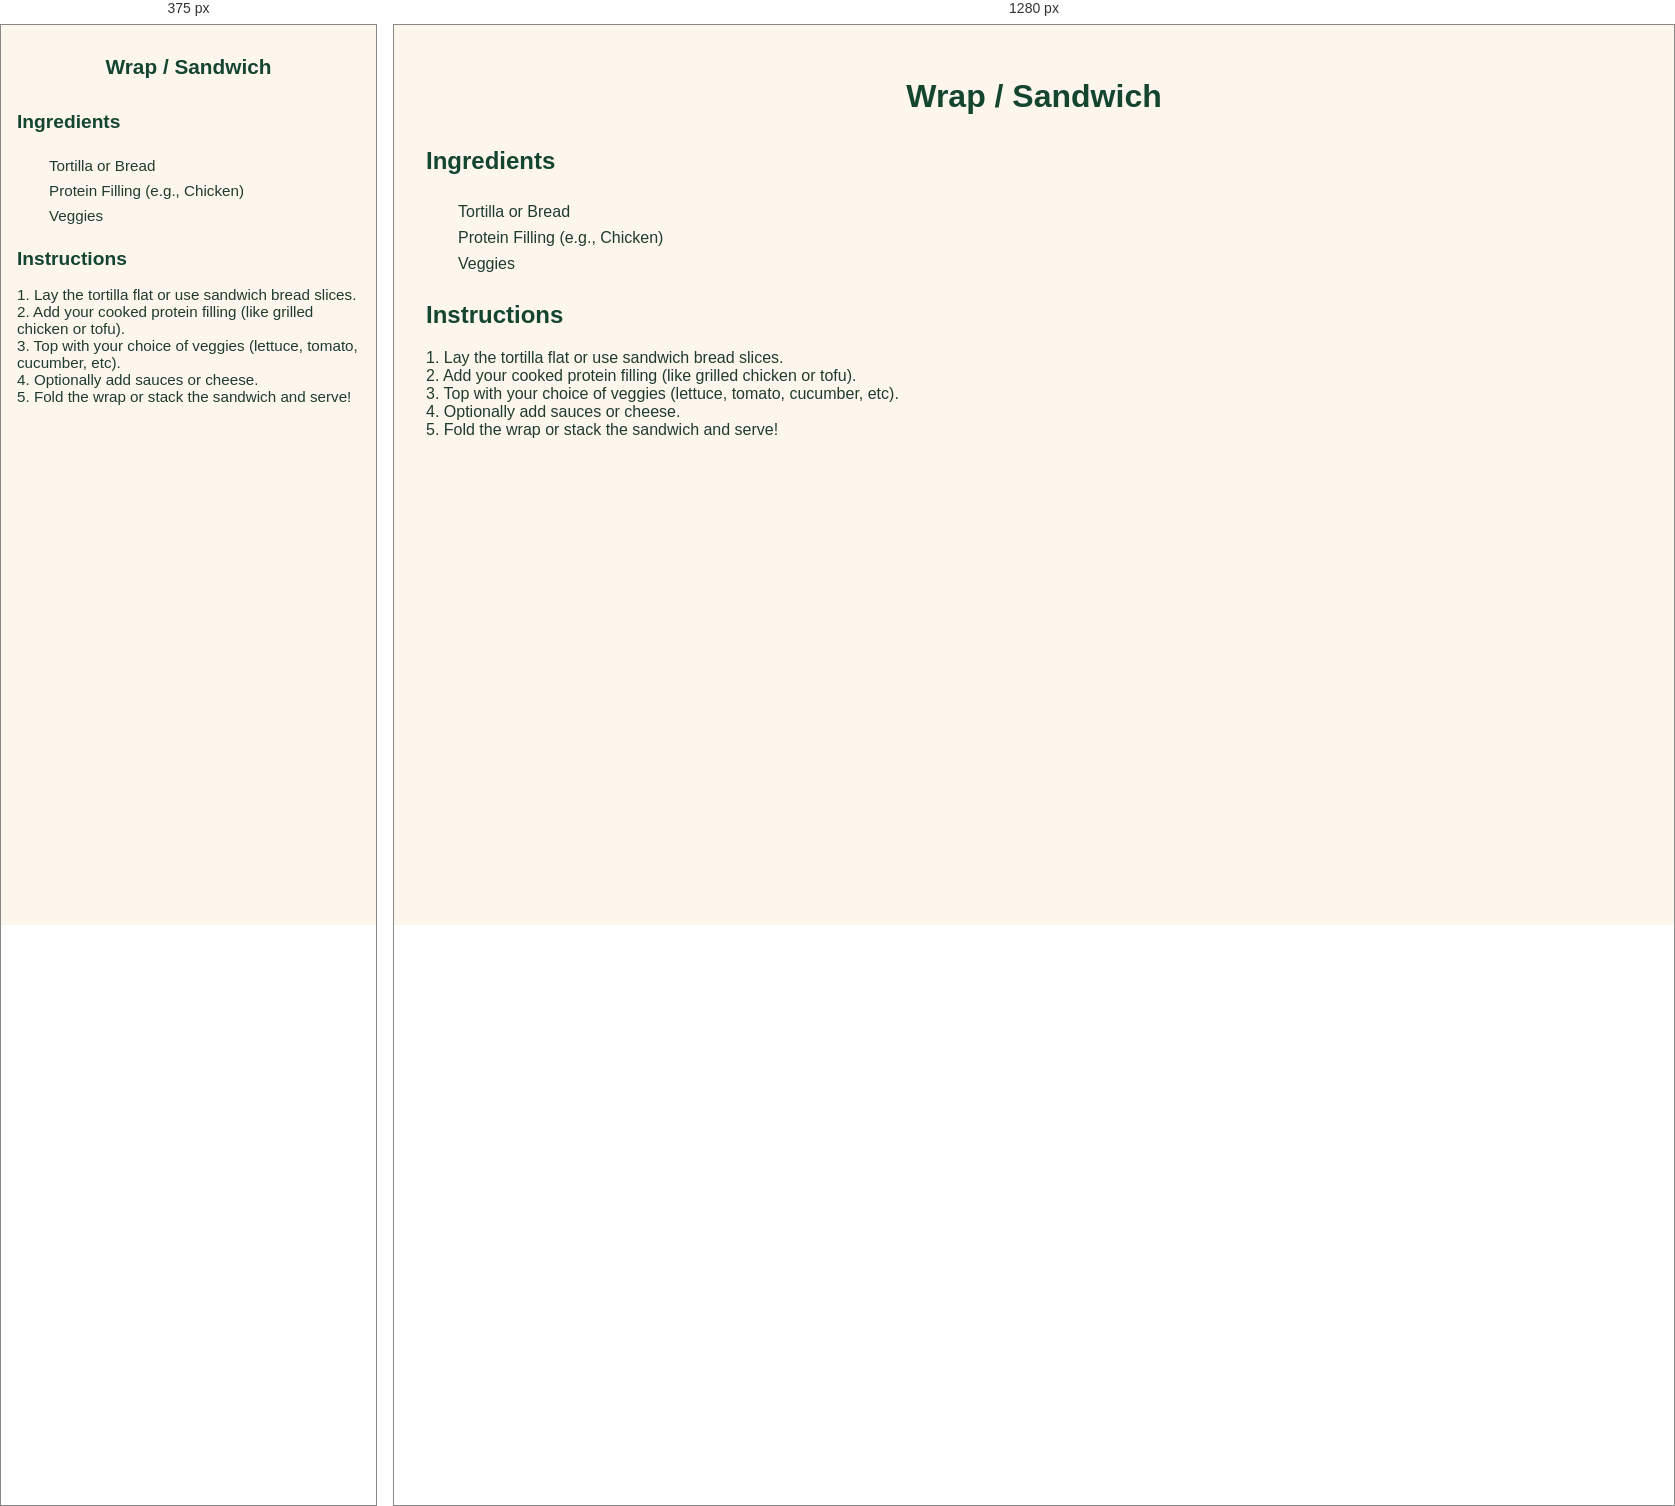
Rendered at 375 px and 1280 px, left to right.

<!-- file: wrap.html -->
<!-- recipes/wrap.html -->
<!DOCTYPE html>
<html lang="en">
<head>
  <meta charset="UTF-8">
  <title>Wrap or Sandwich Recipe</title>
  <link rel="stylesheet" href="../styles.css">
</head>
<body>
  <header>
    <h1>Wrap / Sandwich</h1>
  </header>

  <main>
    <h2>Ingredients</h2>
    <ul class="ingredients">
      <li>Tortilla or Bread</li>
      <li>Protein Filling (e.g., Chicken)</li>
      <li>Veggies</li>
    </ul>

    <div id="inventory-check-result" style="margin-top: 1rem; font-weight: bold;"></div>

    <h2>Instructions</h2>
    <p>
      1. Lay the tortilla flat or use sandwich bread slices.<br>
      2. Add your cooked protein filling (like grilled chicken or tofu).<br>
      3. Top with your choice of veggies (lettuce, tomato, cucumber, etc).<br>
      4. Optionally add sauces or cheese.<br>
      5. Fold the wrap or stack the sandwich and serve!
    </p>
  </main>

  <script src="../script.js"></script>
</body>
</html>


/* @media block from styles.css */
@media screen and (max-width: 600px) {
  body {
    padding: 1rem;
    font-size: 0.95rem;
  }

  h1 {
    font-size: 1.5rem;
  }

  h2 {
    font-size: 1.2rem;
  }

  #searchInput {
    width: 100%;
    font-size: 1rem;
    padding: 0.6rem;
  }

  .has-ingredients {
    padding: 0.8rem;
  }

  button {
    font-size: 0.85rem;
    padding: 0.5rem 0.75rem;
  }

  #grocery-list {
    padding: 1rem;
    font-size: 0.9rem;
  }

  footer, nav, .tagline {
    text-align: center;
  }
}

/* @media block from styles.css */
@media screen and (max-width: 600px) {
  nav.top-nav {
    flex-direction: column;
    align-items: center;
    gap: 0.75rem;
    padding: 1rem;
  }

  nav.top-nav a {
    font-size: 1rem;
    padding: 0.6rem 1.2rem;
    width: 100%;
    text-align: center;
  }

  header h1 {
    font-size: 1.3rem;
  }

  .tagline {
    font-size: 0.95rem;
  }

  .container,
  main section,
  #grocery-list,
  .inventory-card {
    padding: 1rem;
    margin: 1rem;
  }

  button,
  input[type="text"],
  input[type="number"] {
    font-size: 0.95rem;
    padding: 0.5rem;
  }

  .inventory-inputs {
    flex-direction: column;
    gap: 0.5rem;
  }

  .inventory-actions {
    flex-direction: column;
    align-items: stretch;
  }
}